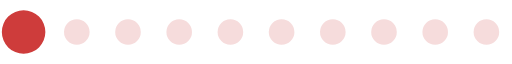
t = 0.00 s
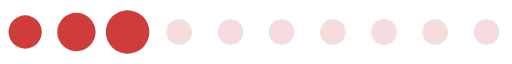
t = 0.28 s
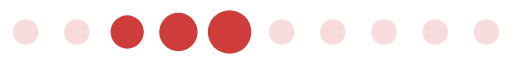
t = 0.56 s
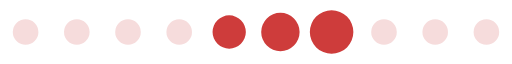
t = 0.85 s
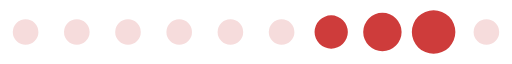
t = 1.13 s
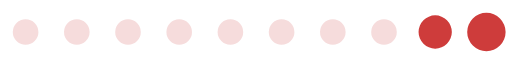
t = 1.41 s

The animated SVG that drew these frames (rendered in a browser with its animation timeline set to each time). Animation: 1 SMIL element (animateTransform=1); one cycle of 1.69 s, repeats indefinitely.

<?xml version="1.0" encoding="UTF-8" standalone="no"?><svg xmlns:svg="http://www.w3.org/2000/svg" xmlns="http://www.w3.org/2000/svg" xmlns:xlink="http://www.w3.org/1999/xlink" version="1.0" width="176px" height="22px" viewBox="0 0 128 16" xml:space="preserve"><path fill="#eaadad" fill-opacity="0.42" d="M6.4,4.8A3.2,3.2,0,1,1,3.2,8,3.2,3.2,0,0,1,6.4,4.8Zm12.8,0A3.2,3.2,0,1,1,16,8,3.2,3.2,0,0,1,19.2,4.8ZM32,4.8A3.2,3.2,0,1,1,28.8,8,3.2,3.2,0,0,1,32,4.8Zm12.8,0A3.2,3.2,0,1,1,41.6,8,3.2,3.2,0,0,1,44.8,4.8Zm12.8,0A3.2,3.2,0,1,1,54.4,8,3.2,3.2,0,0,1,57.6,4.8Zm12.8,0A3.2,3.2,0,1,1,67.2,8,3.2,3.2,0,0,1,70.4,4.8Zm12.8,0A3.2,3.2,0,1,1,80,8,3.2,3.2,0,0,1,83.2,4.8ZM96,4.8A3.2,3.2,0,1,1,92.8,8,3.2,3.2,0,0,1,96,4.8Zm12.8,0A3.2,3.2,0,1,1,105.6,8,3.2,3.2,0,0,1,108.8,4.8Zm12.8,0A3.2,3.2,0,1,1,118.4,8,3.2,3.2,0,0,1,121.6,4.8Z"/><g><path fill="#ce3c3b" fill-opacity="1" d="M-42.7,3.84A4.16,4.16,0,0,1-38.54,8a4.16,4.16,0,0,1-4.16,4.16A4.16,4.16,0,0,1-46.86,8,4.16,4.16,0,0,1-42.7,3.84Zm12.8-.64A4.8,4.8,0,0,1-25.1,8a4.8,4.8,0,0,1-4.8,4.8A4.8,4.8,0,0,1-34.7,8,4.8,4.8,0,0,1-29.9,3.2Zm12.8-.64A5.44,5.44,0,0,1-11.66,8a5.44,5.44,0,0,1-5.44,5.44A5.44,5.44,0,0,1-22.54,8,5.44,5.44,0,0,1-17.1,2.56Z"/><animateTransform attributeName="transform" type="translate" values="23 0;36 0;49 0;62 0;74.5 0;87.5 0;100 0;113 0;125.5 0;138.5 0;151.5 0;164.5 0;178 0" calcMode="discrete" dur="1690ms" repeatCount="indefinite"/></g></svg>
